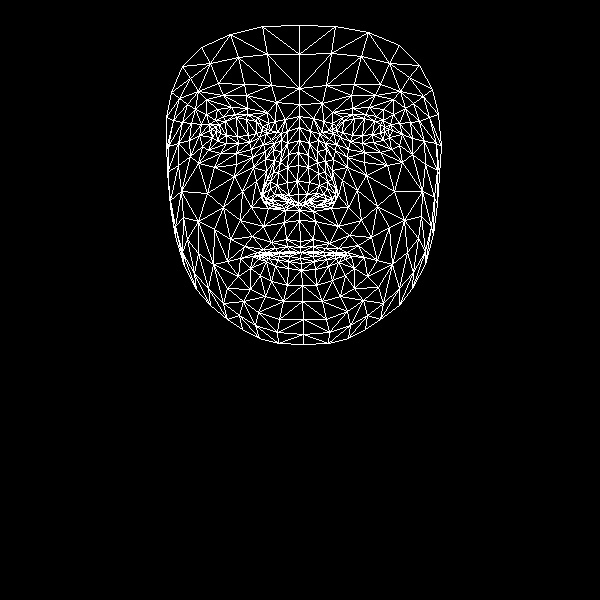

The data file committed next to this chart (first rows):
, x, y
0, 300, 241
1, 298, 194
2, 299, 210
3, 288, 154
4, 297, 181
5, 298, 165
6, 299, 127
7, 216, 131
8, 299, 104
9, 299, 88
10, 299, 25
11, 300, 247
12, 300, 252
13, 300, 252
14, 301, 252
15, 300, 258
16, 301, 263
17, 301, 270
18, 302, 285
19, 298, 203
20, 288, 202
21, 171, 92
22, 249, 142
23, 238, 143
24, 226, 143
25, 212, 137
26, 259, 137
27, 235, 114
28, 247, 114
29, 223, 116
30, 215, 120
31, 202, 146
32, 258, 312
33, 211, 129
34, 168, 146
35, 189, 140
36, 242, 191
37, 286, 239
38, 289, 251
39, 271, 242
40, 263, 249
41, 278, 252
42, 270, 254
43, 250, 268
44, 288, 195
45, 287, 182
46, 195, 109
47, 265, 159
48, 263, 194
49, 262, 188
50, 207, 193
51, 287, 167
52, 223, 95
53, 206, 99
54, 182, 66
55, 276, 102
56, 257, 117
57, 240, 258
58, 184, 266
59, 271, 201
... 408 more rows
